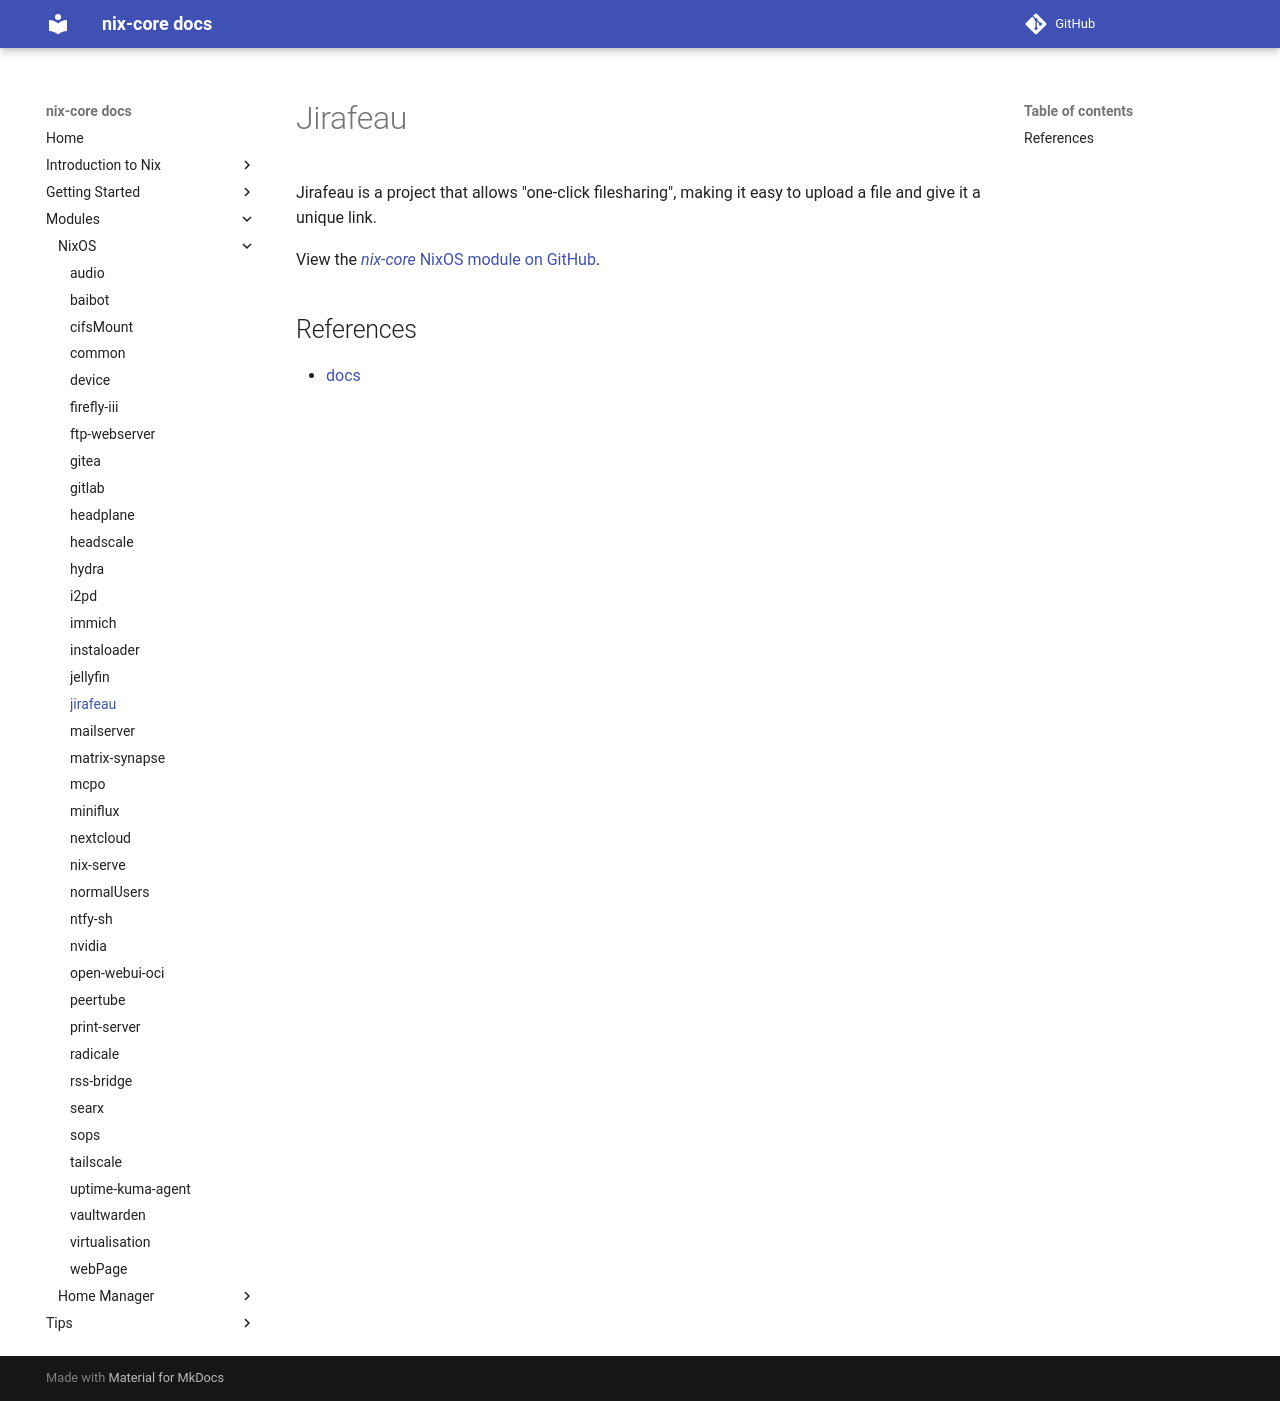

repository: sid115/nix-core · page: modules/nixos/jirafeau/index.html · generator: mkdocs

# Jirafeau

Jirafeau is a project that allows "one-click filesharing", making it easy to upload a file and give it a unique link.

View the [*nix-core* NixOS module on GitHub](https://github.com/sid115/nix-core/tree/master/modules/nixos/jirafeau).

## References

- [docs](https://github.com/Newlode/jirafeauhttps://github.com/Newlode/jirafeau)
